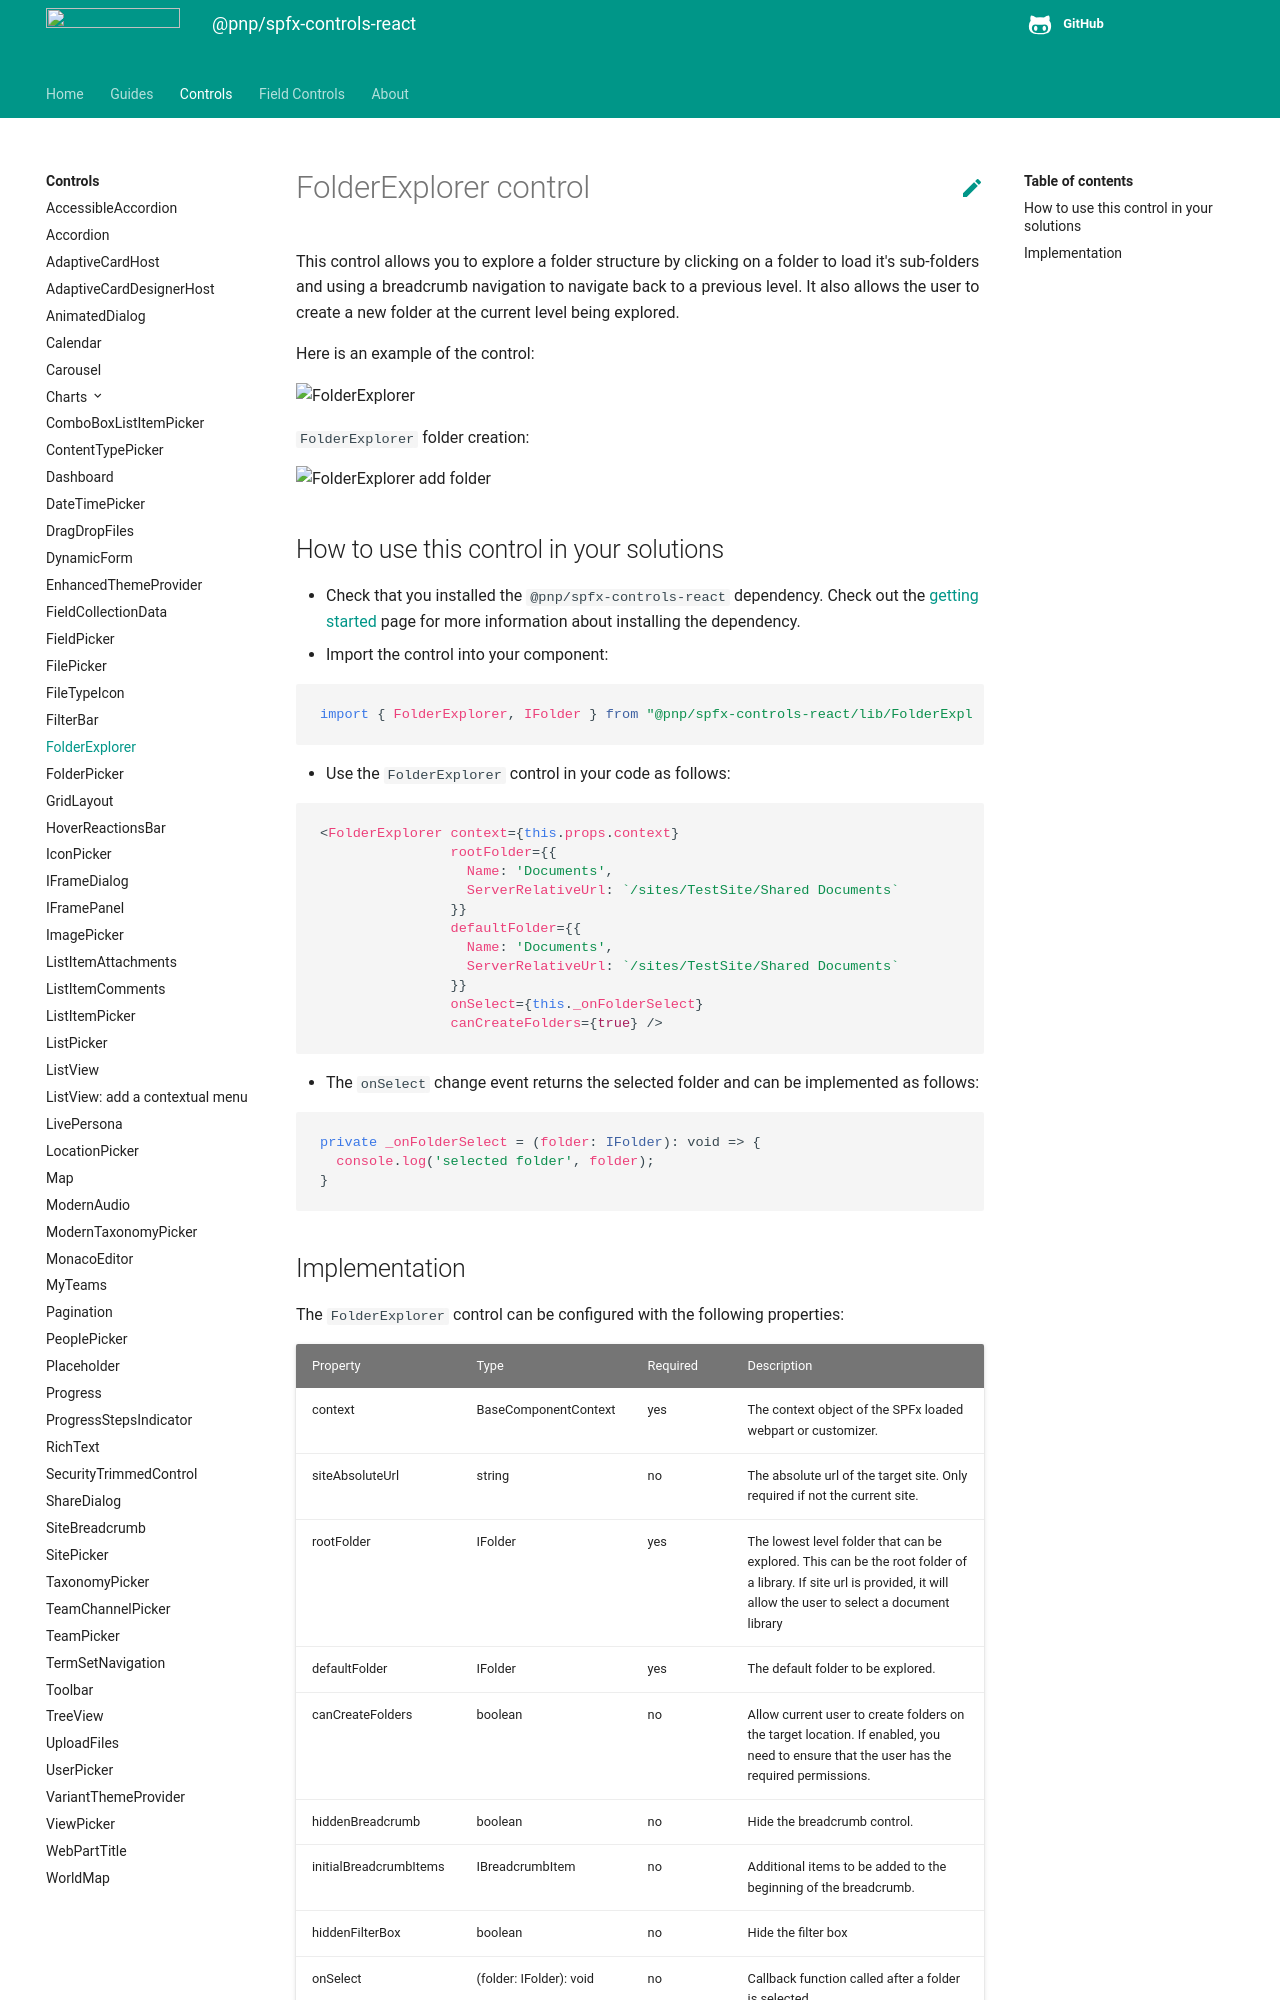

repository: pnp/sp-dev-fx-controls-react · page: controls/FolderExplorer/index.html · generator: mkdocs

# FolderExplorer control

This control allows you to explore a folder structure by clicking on a folder to load it's sub-folders and using a breadcrumb navigation to navigate back to a previous level.
It also allows the user to create a new folder at the current level being explored.

Here is an example of the control:

![FolderExplorer](../assets/FolderExplorer.png)

`FolderExplorer` folder creation:

![FolderExplorer add folder](../assets/FolderExplorer-new.png)

## How to use this control in your solutions

- Check that you installed the `@pnp/spfx-controls-react` dependency. Check out the [getting started](../../#getting-started) page for more information about installing the dependency.
- Import the control into your component:

```TypeScript
import { FolderExplorer, IFolder } from "@pnp/spfx-controls-react/lib/FolderExplorer";
```

- Use the `FolderExplorer` control in your code as follows:

```TypeScript
<FolderExplorer context={this.props.context}
                rootFolder={{
                  Name: 'Documents',
                  ServerRelativeUrl: `/sites/TestSite/Shared Documents`
                }}
                defaultFolder={{
                  Name: 'Documents',
                  ServerRelativeUrl: `/sites/TestSite/Shared Documents`
                }}
                onSelect={this._onFolderSelect}
                canCreateFolders={true} />
```

- The `onSelect` change event returns the selected folder and can be implemented as follows:

```TypeScript
private _onFolderSelect = (folder: IFolder): void => {
  console.log('selected folder', folder);
}
```
